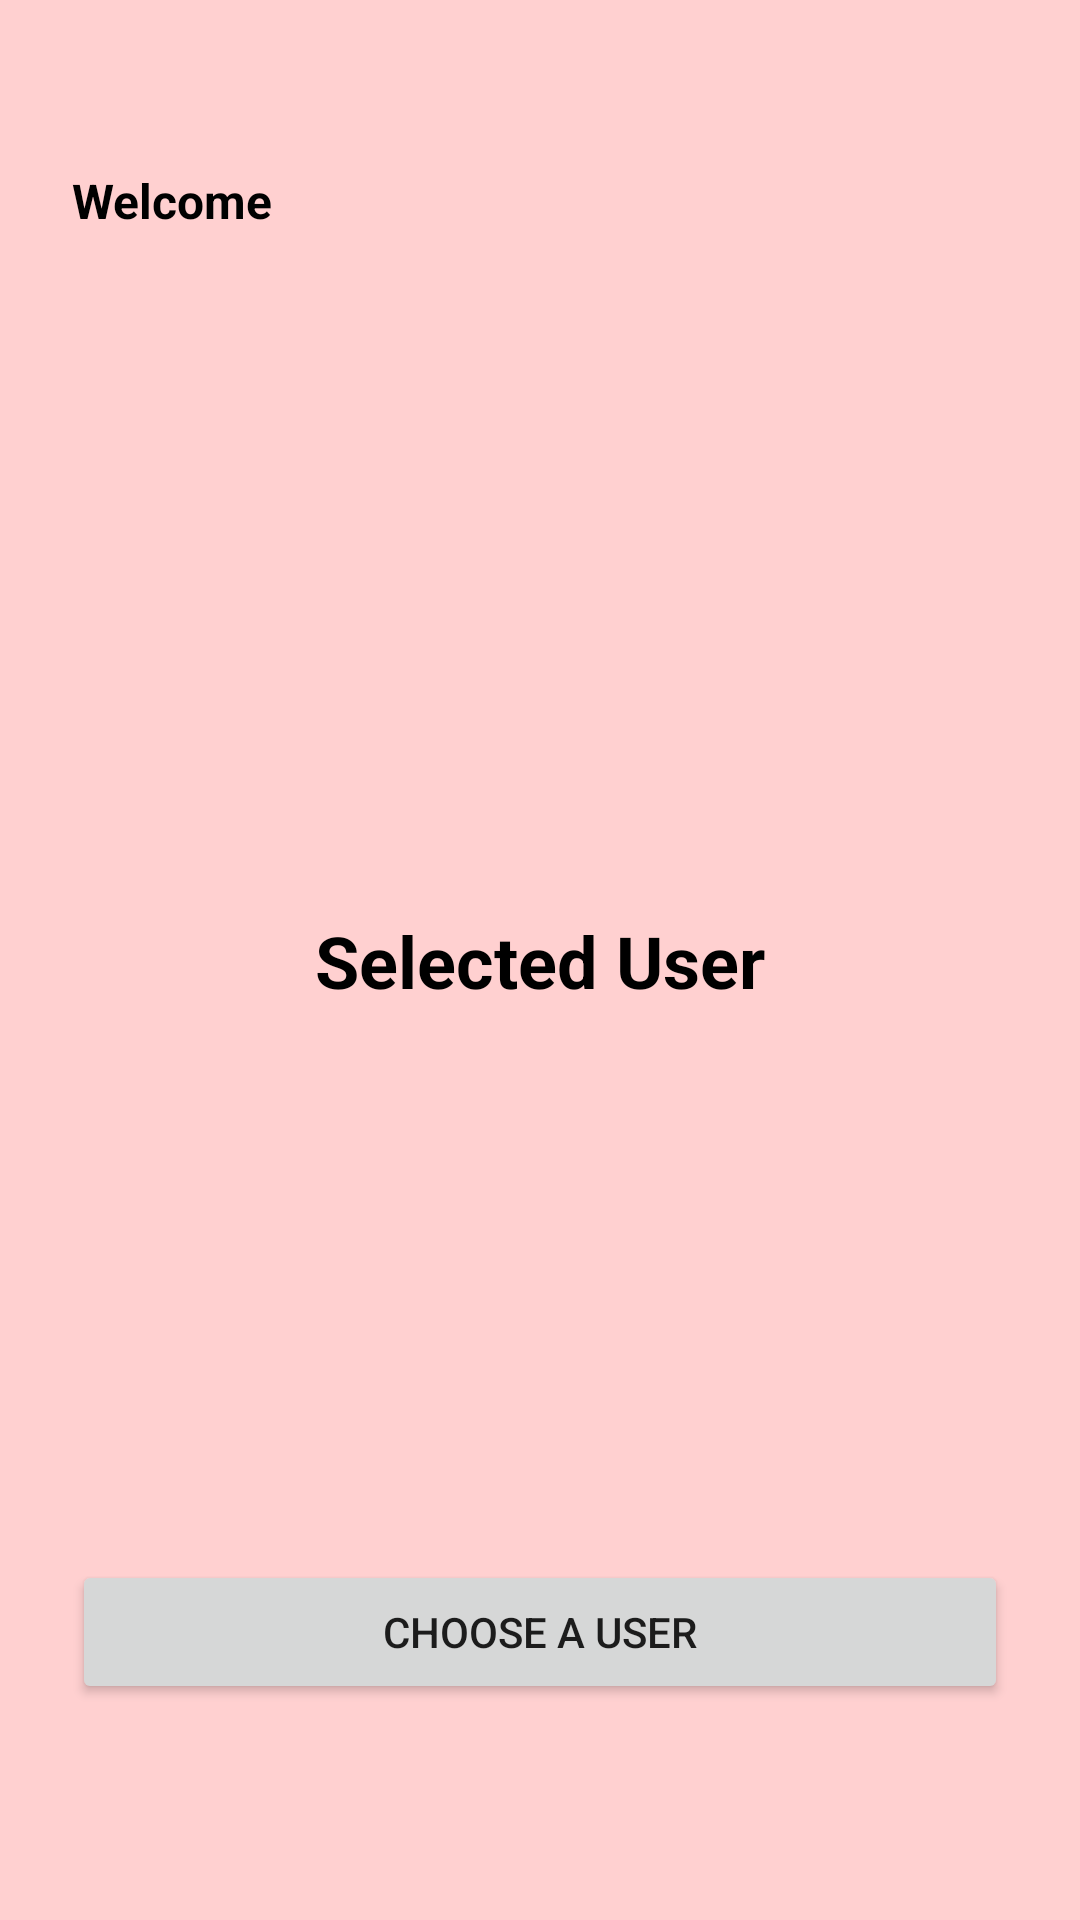

Write the Android layout XML for this screen, with the resource values it uses.
<!-- AndroidManifest.xml: application theme Theme.KMTest -->
<!-- res/layout/activity_second_screen.xml -->
<?xml version="1.0" encoding="utf-8"?>
<androidx.constraintlayout.widget.ConstraintLayout xmlns:android="http://schemas.android.com/apk/res/android"
    xmlns:app="http://schemas.android.com/apk/res-auto"
    xmlns:tools="http://schemas.android.com/tools"
    android:layout_width="match_parent"
    android:layout_height="match_parent"
    android:background="@color/baby_pink"
    tools:context=".SecondScreenActivity">

    <TextView
        android:id="@+id/tv_welcome"
        android:layout_width="wrap_content"
        android:layout_height="wrap_content"
        android:layout_marginTop="56dp"
        android:layout_marginStart="24dp"
        android:text="@string/welcome"
        android:textColor="@color/black"
        android:textStyle="bold"
        android:textSize="16sp"
        app:layout_constraintStart_toStartOf="parent"
        app:layout_constraintTop_toTopOf="parent" />

    <TextView
        android:id="@+id/tv_selected_user"
        android:layout_width="wrap_content"
        android:layout_height="wrap_content"
        android:text="@string/selected_user"
        android:textSize="24dp"
        android:textColor="@color/black"
        android:textStyle="bold"
        app:layout_constraintTop_toTopOf="parent"
        app:layout_constraintBottom_toBottomOf="parent"
        app:layout_constraintStart_toStartOf="parent"
        app:layout_constraintEnd_toEndOf="parent" />

    <Button
        android:id="@+id/btn_choose_user"
        android:layout_width="0dp"
        android:layout_height="wrap_content"
        android:layout_marginBottom="72dp"
        android:layout_marginStart="24dp"
        android:layout_marginEnd="24dp"
        android:text="@string/choose_user"
        app:layout_constraintStart_toStartOf="parent"
        app:layout_constraintEnd_toEndOf="parent"
        app:layout_constraintBottom_toBottomOf="parent"/>

</androidx.constraintlayout.widget.ConstraintLayout>
<!-- resources referenced by this layout -->
<resources>
  <color name="baby_pink">#FFD0D0</color>
  <color name="black">#FF000000</color>
  <string name="choose_user">Choose a User</string>
  <string name="selected_user">Selected User</string>
  <string name="welcome">Welcome</string>
  <style name="Theme.KMTest" parent="Theme.MaterialComponents.DayNight.DarkActionBar">
          
          <item name="colorPrimary">@color/blue</item>
          <item name="colorPrimaryVariant">@color/pink</item>
          <item name="colorOnPrimary">@color/white</item>
          
          <item name="colorSecondary">@color/blue</item>
          <item name="colorSecondaryVariant">@color/blue</item>
          <item name="colorOnSecondary">@color/black</item>
          
          <item name="android:statusBarColor">?attr/colorPrimaryVariant</item>
          
      </style>
  <color name="blue">#3AA6B9</color>
  <color name="pink">#FF9EAA</color>
  <color name="white">#FFFFFFFF</color>
</resources>
